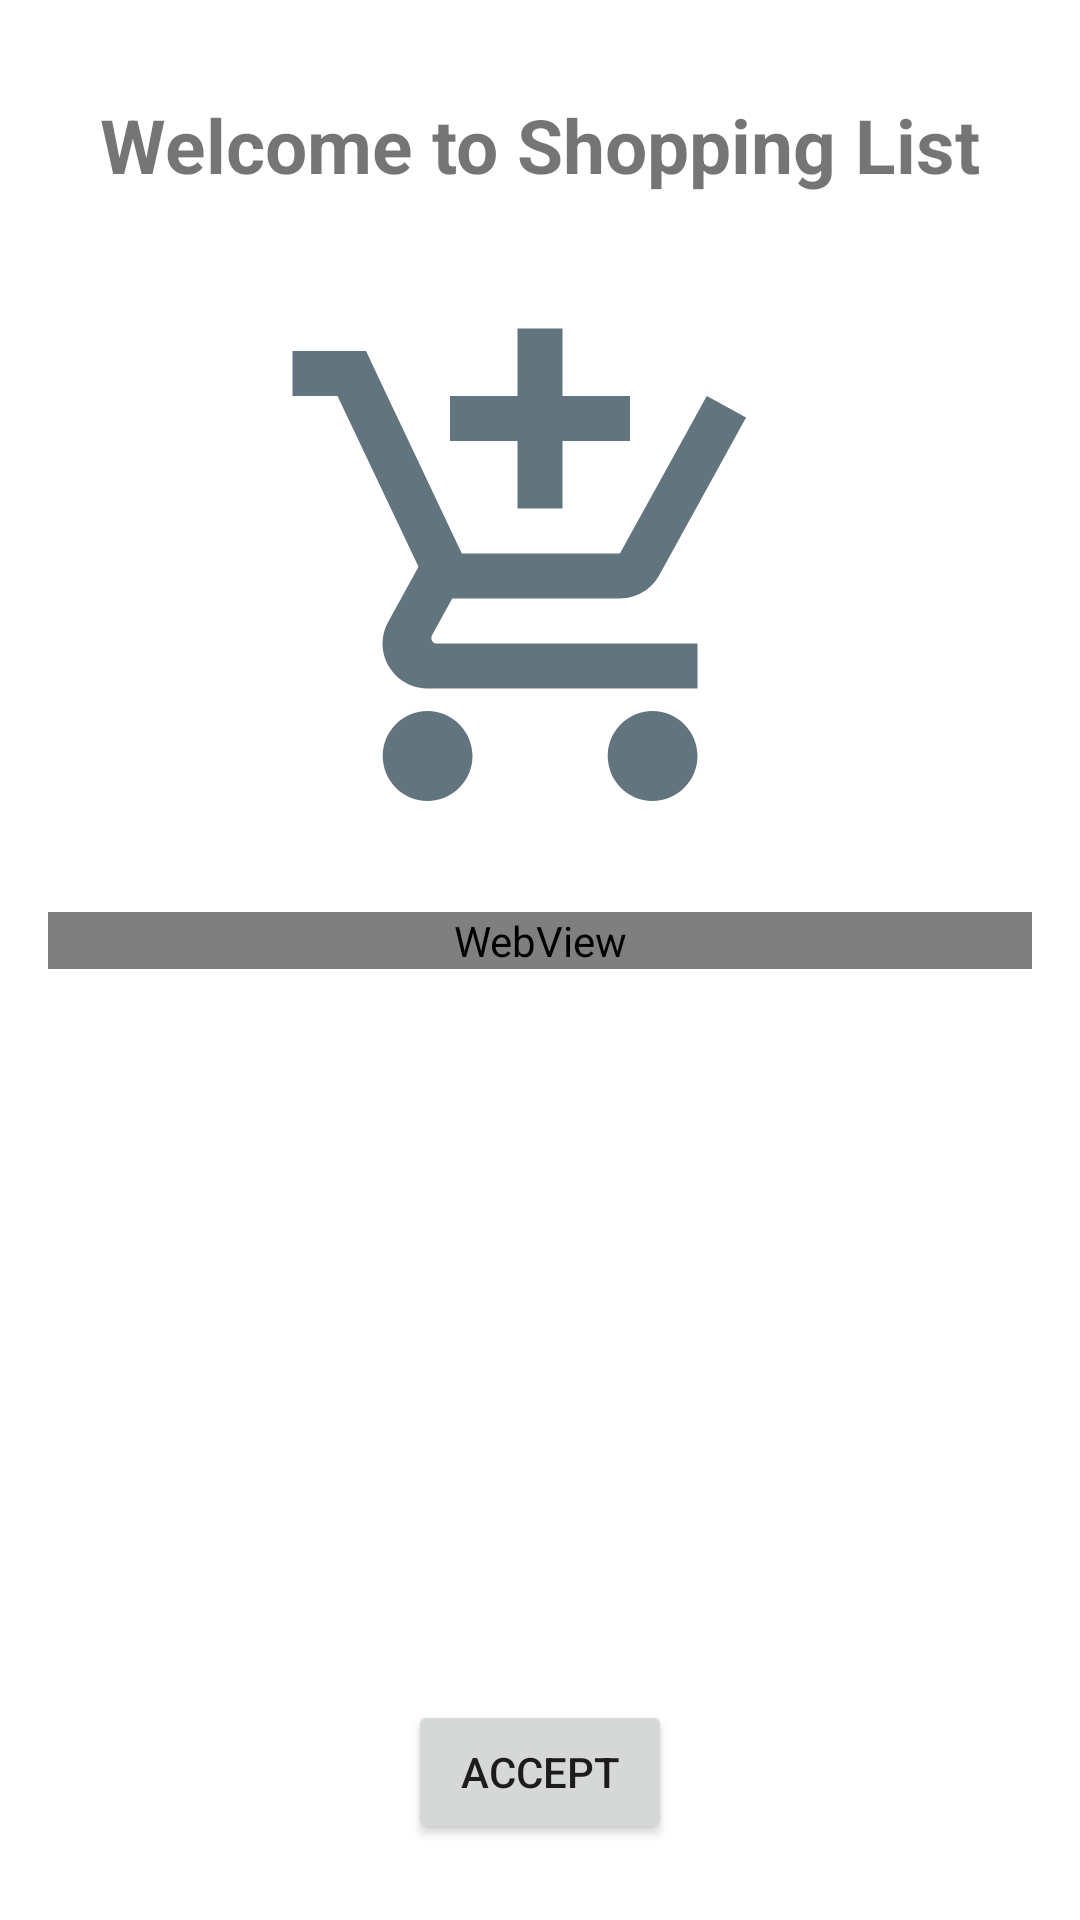

This screen was rendered from an Android layout file. Write that file and the resources it references.
<!-- AndroidManifest.xml: application theme Theme.ShoppingList -->
<!-- res/layout/fragment_welcome.xml -->
<?xml version="1.0" encoding="utf-8"?>
<layout>

    <androidx.constraintlayout.widget.ConstraintLayout xmlns:android="http://schemas.android.com/apk/res/android"
        xmlns:app="http://schemas.android.com/apk/res-auto"
        xmlns:tools="http://schemas.android.com/tools"
        android:layout_width="match_parent"
        android:layout_height="match_parent">

        <TextView
            android:id="@+id/tv_welcome"
            android:layout_width="wrap_content"
            android:layout_height="wrap_content"
            android:text="@string/tv_welcome"
            android:textSize="25sp"
            android:textStyle="bold"
            app:layout_constraintBottom_toTopOf="@+id/guideline4"
            app:layout_constraintEnd_toEndOf="parent"
            app:layout_constraintStart_toStartOf="parent"
            app:layout_constraintTop_toTopOf="parent" />

        <ImageView
            android:id="@+id/imageView"
            android:layout_width="0dp"
            android:layout_height="0dp"
            app:layout_constraintBottom_toBottomOf="@id/guideline5"
            app:layout_constraintEnd_toStartOf="@+id/guideline3"
            app:layout_constraintStart_toStartOf="@+id/guideline2"
            app:layout_constraintTop_toTopOf="@+id/guideline4"
            app:srcCompat="@drawable/ic_welcome" />

        <androidx.constraintlayout.widget.Guideline
            android:id="@+id/guideline2"
            android:layout_width="wrap_content"
            android:layout_height="wrap_content"
            android:orientation="vertical"
            app:layout_constraintGuide_percent="0.25" />

        <androidx.constraintlayout.widget.Guideline
            android:id="@+id/guideline3"
            android:layout_width="wrap_content"
            android:layout_height="wrap_content"
            android:orientation="vertical"
            app:layout_constraintGuide_percent="0.75" />

        <androidx.constraintlayout.widget.Guideline
            android:id="@+id/guideline4"
            android:layout_width="wrap_content"
            android:layout_height="wrap_content"
            android:orientation="horizontal"
            app:layout_constraintEnd_toEndOf="parent"
            app:layout_constraintGuide_percent="0.15"
            app:layout_constraintStart_toStartOf="parent" />

        <androidx.constraintlayout.widget.Guideline
            android:id="@+id/guideline5"
            android:layout_width="wrap_content"
            android:layout_height="wrap_content"
            android:orientation="horizontal"
            app:layout_constraintEnd_toEndOf="parent"
            app:layout_constraintGuide_percent="0.45"
            app:layout_constraintStart_toStartOf="parent" />

        <androidx.constraintlayout.widget.Guideline
            android:id="@+id/guideline6"
            android:layout_width="wrap_content"
            android:layout_height="wrap_content"
            android:orientation="horizontal"
            app:layout_constraintEnd_toEndOf="parent"
            app:layout_constraintGuide_end="99dp"
            app:layout_constraintStart_toStartOf="parent" />

        <ScrollView
            android:id="@+id/scrollView"
            android:layout_width="match_parent"
            android:layout_height="0dp"
            android:layout_marginStart="16dp"
            android:layout_marginTop="16dp"
            android:layout_marginEnd="16dp"
            app:layout_constraintBottom_toBottomOf="@id/guideline6"
            app:layout_constraintEnd_toEndOf="parent"
            app:layout_constraintStart_toStartOf="parent"
            app:layout_constraintTop_toTopOf="@id/guideline5">

            <WebView
                android:id="@+id/web_view_info"
                android:layout_width="match_parent"
                android:layout_height="wrap_content"
                app:layout_constraintBottom_toBottomOf="@id/scrollView"
                app:layout_constraintEnd_toEndOf="@id/scrollView"
                app:layout_constraintStart_toStartOf="@id/scrollView"
                app:layout_constraintTop_toTopOf="@id/scrollView" />
        </ScrollView>

        <Button
            android:id="@+id/button_accept"
            android:layout_width="wrap_content"
            android:layout_height="wrap_content"
            android:text="@string/btn_accept"
            app:layout_constraintBottom_toBottomOf="parent"
            app:layout_constraintEnd_toStartOf="@+id/guideline3"
            app:layout_constraintStart_toStartOf="@+id/guideline2"
            app:layout_constraintTop_toTopOf="@+id/guideline6" />

    </androidx.constraintlayout.widget.ConstraintLayout>

</layout>
<!-- resources referenced by this layout -->
<resources>
  <!-- drawable ic_welcome (drawable) -->
  <vector android:height="24dp" android:tint="#62757F"
      android:viewportHeight="24" android:viewportWidth="24"
      android:width="24dp" xmlns:android="http://schemas.android.com/apk/res/android">
      <path android:fillColor="@android:color/white" android:pathData="M11,9h2L13,6h3L16,4h-3L13,1h-2v3L8,4v2h3v3zM7,18c-1.1,0 -1.99,0.9 -1.99,2S5.9,22 7,22s2,-0.9 2,-2 -0.9,-2 -2,-2zM17,18c-1.1,0 -1.99,0.9 -1.99,2s0.89,2 1.99,2 2,-0.9 2,-2 -0.9,-2 -2,-2zM7.17,14.75l0.03,-0.12 0.9,-1.63h7.45c0.75,0 1.41,-0.41 1.75,-1.03l3.86,-7.01L19.42,4h-0.01l-1.1,2 -2.76,5L8.53,11l-0.13,-0.27L6.16,6l-0.95,-2 -0.94,-2L1,2v2h2l3.6,7.59 -1.35,2.45c-0.16,0.28 -0.25,0.61 -0.25,0.96 0,1.1 0.9,2 2,2h12v-2L7.42,15c-0.13,0 -0.25,-0.11 -0.25,-0.25z"/>
  </vector>
  <string name="btn_accept">Accept</string>
  <string name="tv_welcome">Welcome to Shopping List</string>
  <style name="Theme.ShoppingList" parent="Theme.MaterialComponents.DayNight.NoActionBar">
          
          <item name="colorPrimary">@color/primaryLightColor</item>
          <item name="colorPrimaryVariant">@color/primaryDarkColor</item>
          <item name="colorOnPrimary">@color/primaryTextColor</item>//
          
          <item name="colorSecondary">@color/primaryLightColor</item>
          <item name="colorSecondaryVariant">@color/primaryLightColor</item>
          <item name="colorOnSecondary">@color/primaryLightColor</item>
          
          <item name="android:statusBarColor" tools:targetApi="l">?attr/colorPrimaryVariant</item>
          
      </style>
</resources>
